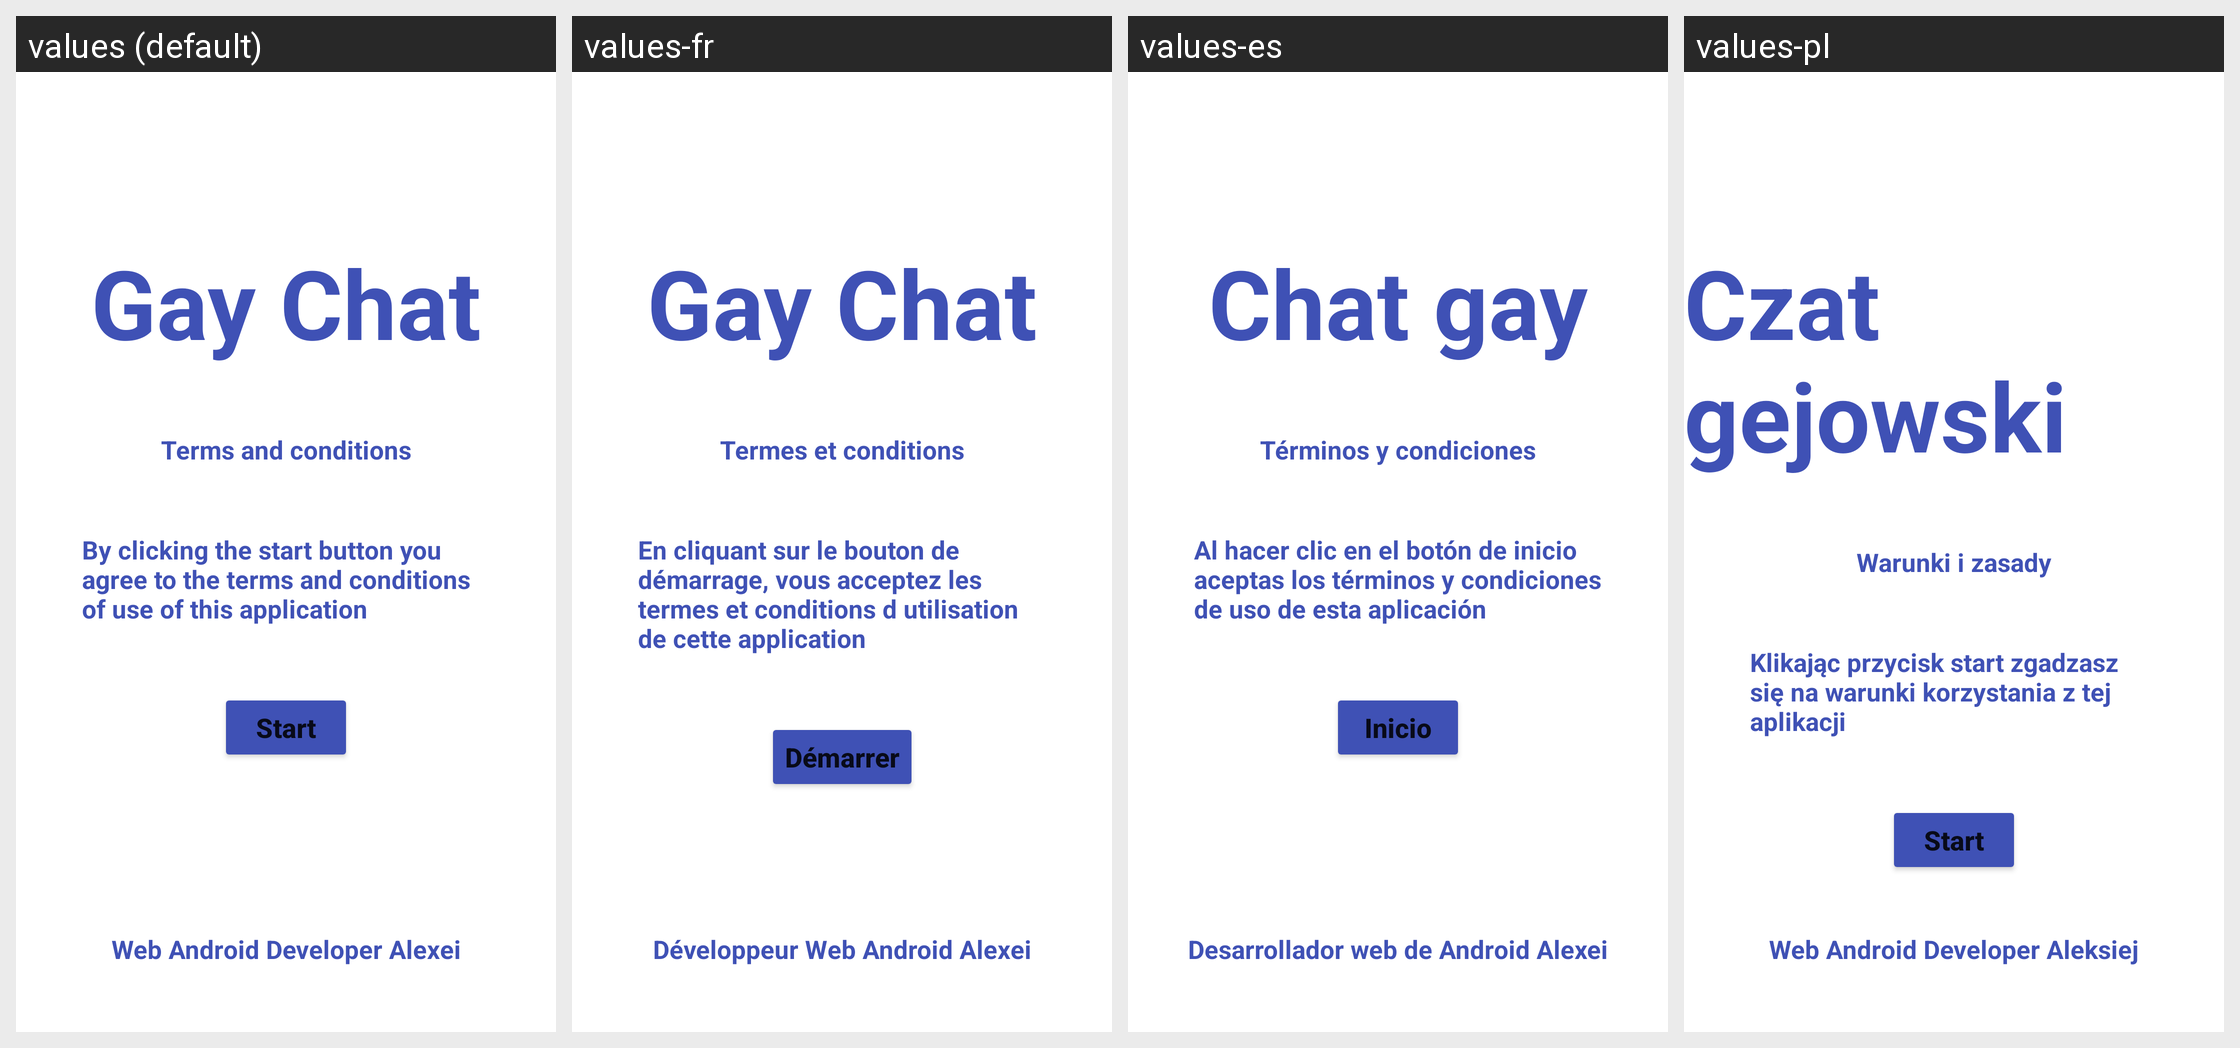

The Android screen above is rendered under several locales of the same app. Produce the string resources it draws, with the default and per-locale values.
Android screen res/layout/activity_location_permision.xml rendered under 4 locales, left to right: values (default), values-fr, values-es, values-pl. Device: Nexus 5 (rendered at 1080×1920; each locale shown at half size, 540×960, under a caption strip naming it); theme Theme.Freechat.
Other locales in the repository, not shown: values-fi, values-ja, values-ro, values-ru.
Strings drawn on this screen, with the default value and each locale's value (text and hints the layout hard-codes, and strings that could not be matched under every locale, appear in the picture but are not listed):

app_name
  values: Gay Chat
  values-fr: Gay Chat
  values-es: Chat gay
  values-pl: Czat gejowski

termAndCond
  values: Terms and conditions
  values-fr: Termes et conditions
  values-es: Términos y condiciones
  values-pl: Warunki i zasady

agreeTerminosAndCond
  values: By clicking the start button you agree to the terms and conditions of use of this application
  values-fr: En cliquant sur le bouton de démarrage, vous acceptez les termes et conditions d utilisation de cette application
  values-es: Al hacer clic en el botón de inicio aceptas los términos y condiciones de uso de esta aplicación
  values-pl: Klikając przycisk start zgadzasz się na warunki korzystania z tej aplikacji

start
  values: Start
  values-fr: Démarrer
  values-es: Inicio
  values-pl: Start

author
  values: Web Android Developer Alexei
  values-fr: Développeur Web Android Alexei
  values-es: Desarrollador web de Android Alexei
  values-pl: Web Android Developer Aleksiej
